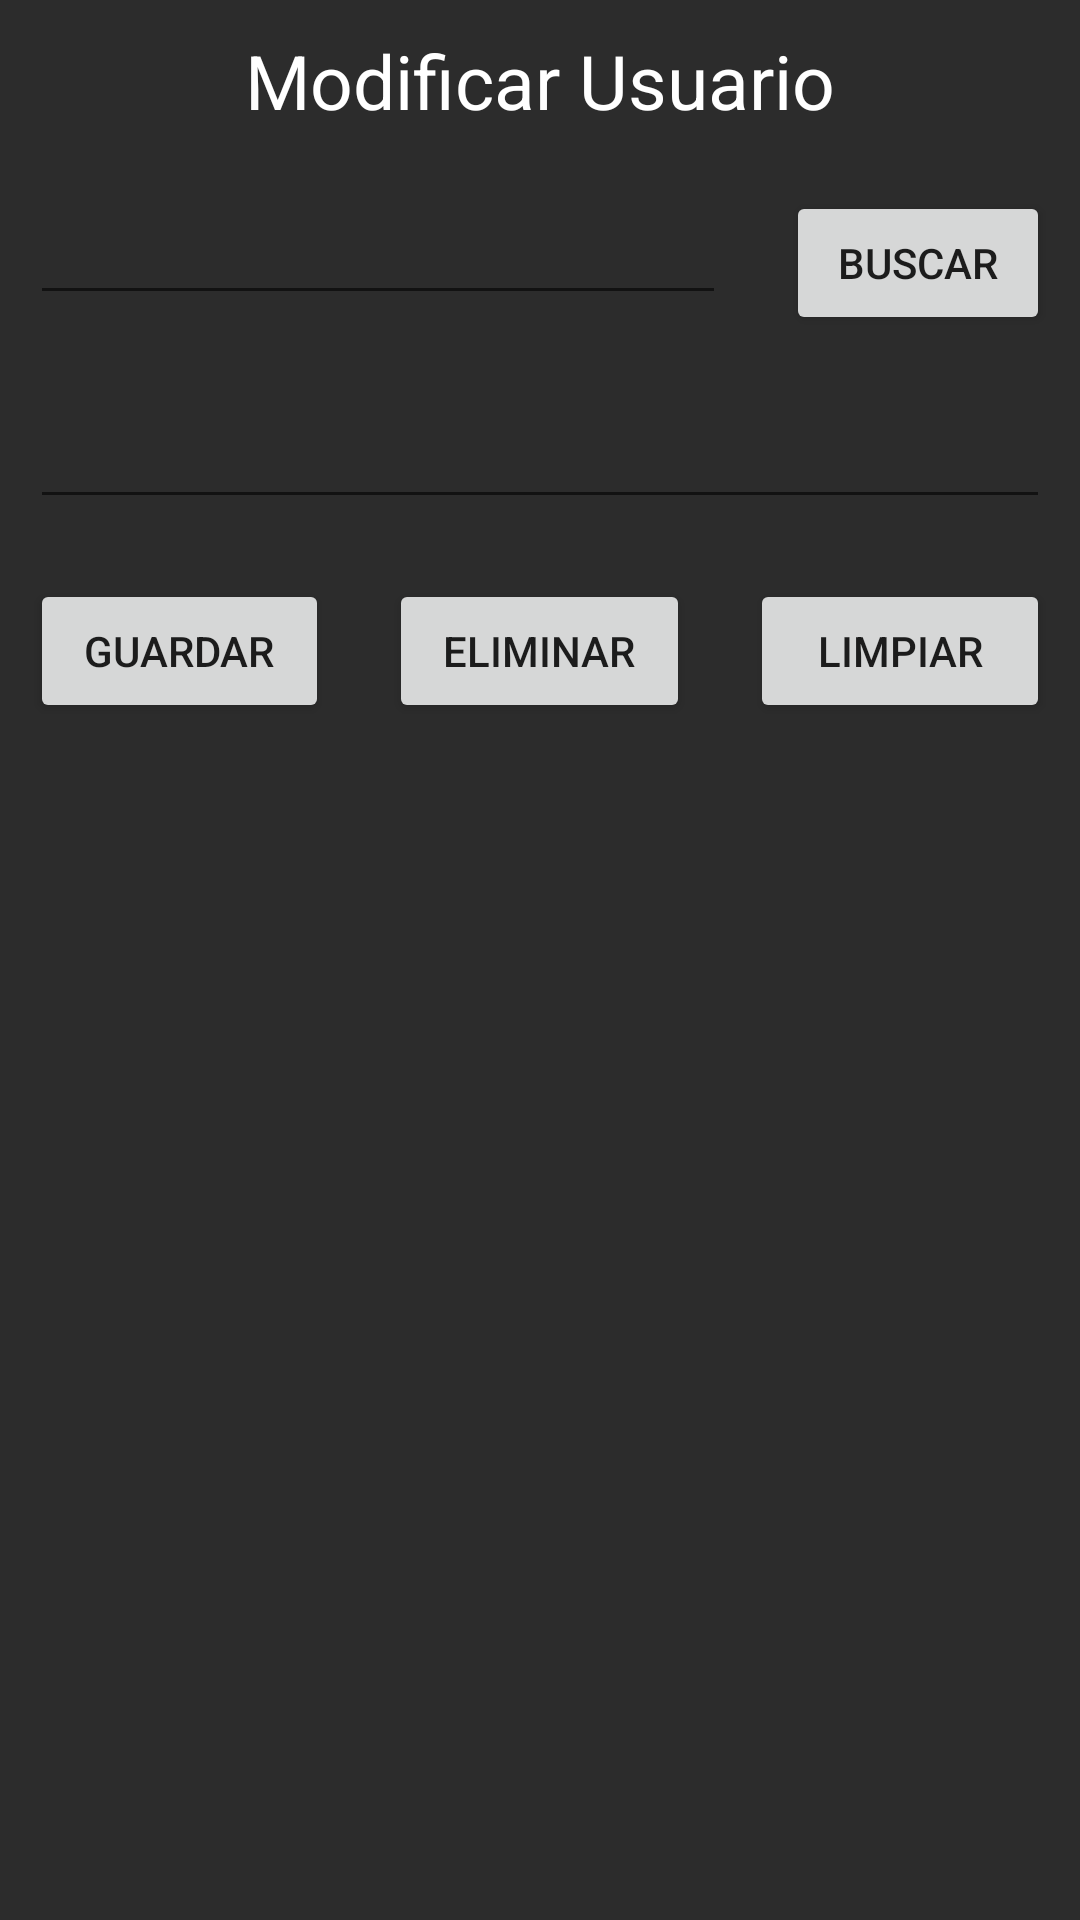

Produce the Android XML layout that renders to this screen, including the resource entries it uses.
<!-- AndroidManifest.xml: application theme AppTheme -->
<!-- res/layout/activity_modificar.xml -->
<?xml version="1.0" encoding="utf-8"?>
<LinearLayout xmlns:android="http://schemas.android.com/apk/res/android"
    xmlns:app="http://schemas.android.com/apk/res-auto"
    xmlns:tools="http://schemas.android.com/tools"
    android:layout_width="match_parent"
    android:layout_height="match_parent"
    tools:context="com.meag.database.ModificarActivity"
    android:orientation="vertical"
    android:background="#d2000000">

    <TextView
        android:layout_width="match_parent"
        android:layout_height="wrap_content"
        android:text="@string/modificar_usuario"
        android:textSize="25sp"
        android:textAlignment="center"
        android:layout_margin="10dp"
        style="@style/Text"/>
    <LinearLayout
        android:layout_width="match_parent"
        android:layout_height="wrap_content"
        android:orientation="horizontal">
        <EditText
            android:id="@+id/dui"
            android:layout_width="0dp"
            android:layout_height="wrap_content"
            android:layout_weight="1"
            android:layout_margin="10dp"
            style="@style/Text"
            />
        <Button
            android:id="@+id/btnbuscar"
            android:layout_width="wrap_content"
            android:layout_height="wrap_content"
            android:text="@string/buscar"
            android:layout_margin="10dp"
            />

    </LinearLayout>
    <EditText
        android:id="@+id/nombre"
        style="@style/Text"
        android:layout_width="match_parent"
        android:layout_height="wrap_content"
        android:layout_margin="10dp"/>
    <LinearLayout
        android:layout_width="match_parent"
        android:layout_height="wrap_content"
        android:orientation="horizontal">
        <Button
            android:id="@+id/btnguardar"
            android:layout_width="wrap_content"
            android:layout_height="wrap_content"
            android:text="@string/guardar"
            android:layout_weight="1"
            android:layout_margin="10dp"
            />
        <Button
            android:id="@+id/btneliminar"
            android:layout_width="wrap_content"
            android:layout_height="wrap_content"
            android:text="@string/eliminar"
            android:layout_weight="1"
            android:layout_margin="10dp"
            />

        <Button
            android:id="@+id/btnlimpiar"
            android:layout_width="wrap_content"
            android:layout_height="wrap_content"
            android:text="@string/limpiar"
            android:layout_margin="10dp"
            android:layout_weight="1"
            />
    </LinearLayout>
</LinearLayout>
<!-- resources referenced by this layout -->
<resources>
  <string name="buscar">buscar</string>
  <string name="eliminar">eliminar</string>
  <string name="guardar">guardar</string>
  <string name="limpiar">limpiar</string>
  <string name="modificar_usuario">Modificar Usuario</string>
  <style name="Text">
          <item name="android:textColor">@android:color/white</item>
          <item name="android:textColorHint">#acffffff</item>
      </style>
  <style name="AppTheme" parent="Theme.AppCompat.Light.DarkActionBar">
          
          <item name="colorPrimary">@color/colorPrimary</item>
          <item name="colorPrimaryDark">@color/colorPrimaryDark</item>
          <item name="colorAccent">@color/colorAccent</item>
      </style>
  <!-- not gathered from this repository: default colours our renderer supplied (Android Studio template values) -->
  <color name="colorPrimary">#FF6200EE</color>
  <color name="colorPrimaryDark">#FF3700B3</color>
  <color name="colorAccent">#FF03DAC5</color>
</resources>
